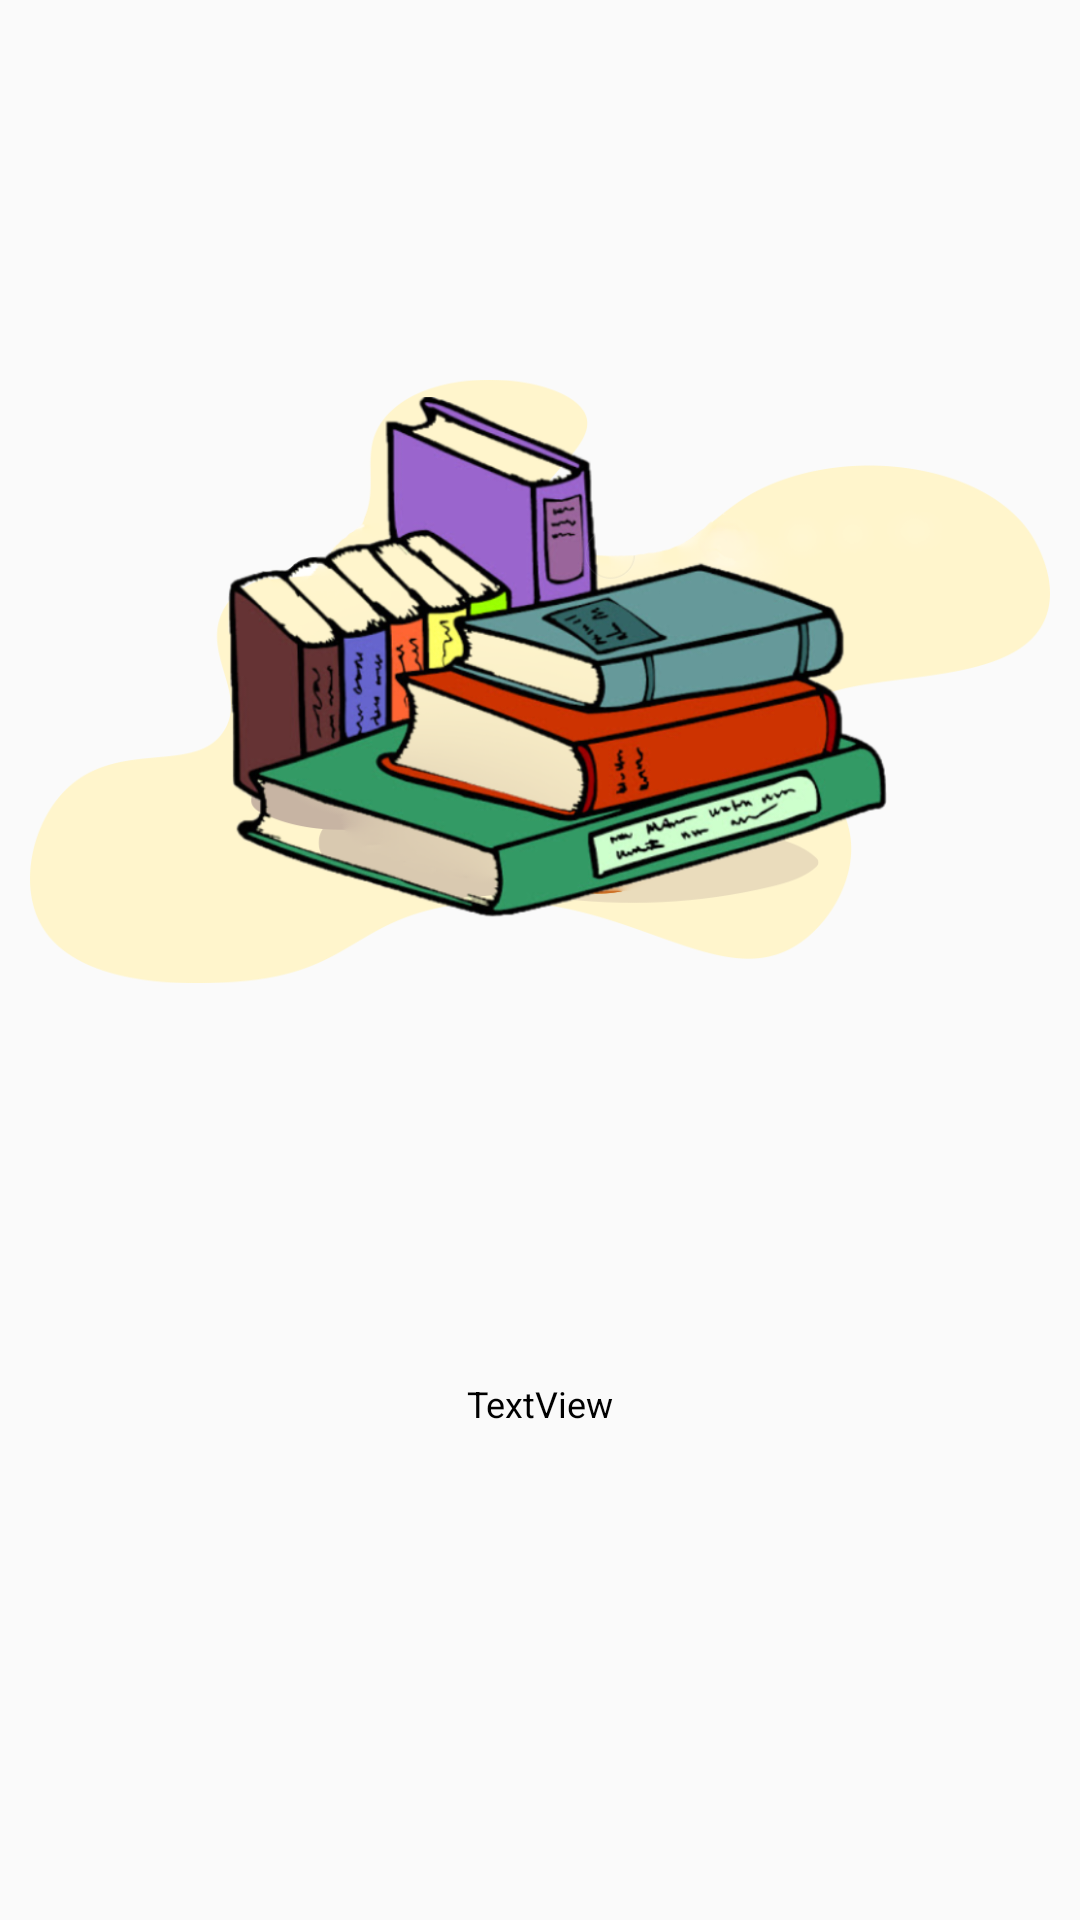

Reconstruct the res/layout file that produces this screen, plus the resources it refers to.
<!-- AndroidManifest.xml: application theme AppTheme -->
<!-- res/layout/category_item.xml -->
<?xml version="1.0" encoding="utf-8"?>
<LinearLayout xmlns:android="http://schemas.android.com/apk/res/android"
    android:layout_width="120dp"
    android:layout_height="120dp"
    android:orientation="vertical"
    android:gravity="center"
    android:padding="10dp"
    android:weightSum="4"
    xmlns:app="http://schemas.android.com/apk/res-auto">
    <ImageView
        android:id="@+id/category_img"
        android:layout_width="match_parent"
        android:layout_height="0dp"
        android:layout_weight="3"
        android:src="@drawable/img1"
        android:layout_gravity="center_horizontal"/>

    <TextView
        android:id="@+id/category_title"
        android:layout_width="match_parent"
        android:layout_height="0dp"
        android:layout_weight="1.2"
        android:textSize="12sp"
        android:text="TextView"
        android:gravity="center_horizontal"
        android:textColor="@color/intro_title_color" />
</LinearLayout>
<!-- resources referenced by this layout -->
<resources>
  <color name="intro_title_color">#000000</color>
  <!-- drawable img1: png bitmap (drawable, 368550 bytes) -->
  <style name="AppTheme" parent="Theme.AppCompat.Light.DarkActionBar">
          
          <item name="colorPrimary">@color/gradient_start_color</item>
          <item name="colorPrimaryDark">@color/colorPrimaryDark</item>
          <item name="colorAccent">@color/gradient_end_color</item>
      </style>
  <color name="gradient_start_color">#4c84ff</color>
  <color name="colorPrimaryDark">#2E49DF</color>
  <color name="gradient_end_color">#18a3fe</color>
</resources>
